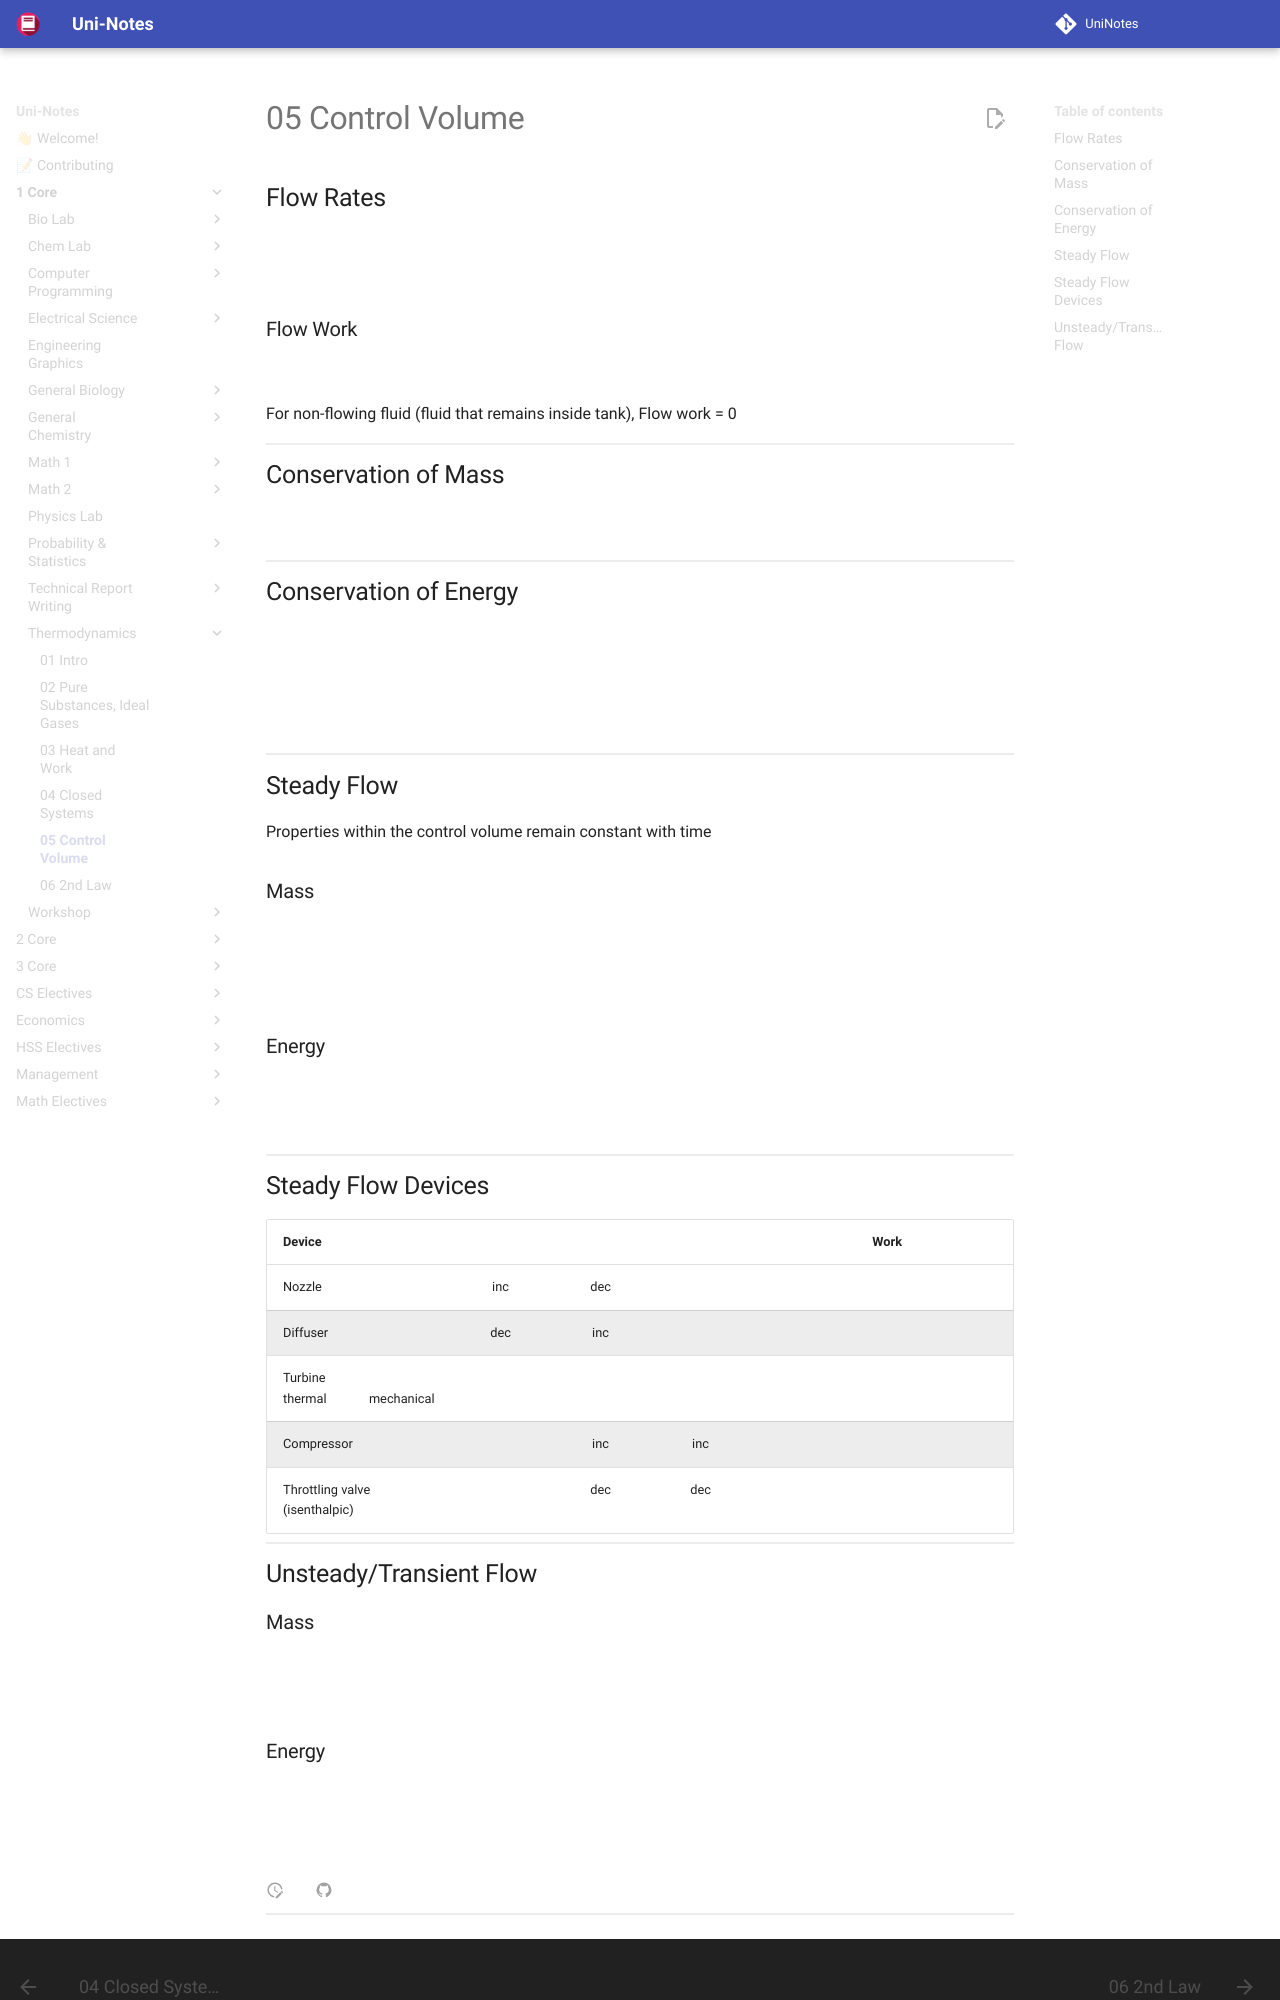

repository: uni-notes/uni-notes · page: 1_Core/Thermodynamics/05_Control_Volume/index.html · generator: mkdocs

## Flow Rates

$$
\begin{aligned}
\dot V &= vA \\
\dot m &= \rho \dot V = \rho vA \\
&= \frac{\dot V}{\nu} = \frac{vA}{\nu} \\
\Big( PV &= mRT, m = PV, \rho = \frac{P}{RT} \Big)
\end{aligned}
$$

### Flow Work

$W_\text{f} = PV$

For non-flowing fluid (fluid that remains inside tank), Flow work = 0

## Conservation of Mass

$$
\begin{aligned}
\sum m_\text{in} - \sum m_\text{out} &= \Delta m \\
\sum \dot m_\text{in} - \sum \dot m_\text{out} &= \frac{\mathrm{d} m}{\mathrm{d} t} \\
\end{aligned}
$$

## Conservation of Energy

$$
\begin{aligned}
E_\text{in} - E_\text{out} &= \Delta E_\text{cv} \\
\dot E_\text{in} - \dot E_\text{out} &= \frac{\mathrm{d} E_\text{cv}}{\mathrm{d} t} \\
\dot Q_\text{net} - \dot W_\text{net} + \dot E_\text{m, in} - \dot E_\text{m, out} &= \frac{\mathrm{d} E_\text{cv}}{\mathrm{d} t} \\
\dot E_\text{in}
&= \dot m \left[ h + \frac{v^2}{2000} + gz \right]
& (h = u + P\nu) \\
&= \dot m \left[ u + \frac{v^2}{2000} + gz \right] 
& \text{(non-flowing)}
\end{aligned}
$$

## Steady Flow

Properties within the control volume remain constant with time

### Mass

$$
\begin{aligned}
\frac{\mathrm{d} m_\text{cv}}{\mathrm{d} t} &= 0 \\
\sum \dot m_\text{in} &= \sum \dot m_\text{out} \\
\dot m_1 &= \dot m_2 \\
\rho_1 v_1 A_1 &= \rho_2 v_2 A_2 \\
\frac{v_1 A_1}{\nu_1} &= \frac{v_2 A_2}{\nu_2}
\end{aligned}
$$

### Energy

$$
\begin{aligned}
\frac{\mathrm{d} E_\text{cv}}{\mathrm{d} t} &= 0 \\
\dot E_\text{m, in} &= \dot E_\text{m, out} \\
\dot Q_\text{net} - \dot W_\text{net} + \dot E_\text{m ,in} &= \dot E_\text{m, out}
\end{aligned}
$$

## Steady Flow Devices

| Device                                | $v$  | $P$  | $T$  |                    Work                     |                                                              |
| ------------------------------------- | :--: | :--: | :--: | :-----------------------------------------: | :----------------------------------------------------------: |
| Nozzle                                | inc  | dec  |      |                                             |                                                              |
| Diffuser                              | dec  | inc  |      |                                             |                                                              |
| Turbine<br />thermal $\to$ mechanical |      |      |      |           $\dot W_\text{in} = 0$            |                                                              |
| Compressor                            |      | inc  | inc  |           $\dot W_\text{out} = 0$           |                                                              |
| Throttling valve<br />(isenthalpic)   |      | dec  | dec  | $\dot W_\text{in}  = \dot W_\text{out} = 0$ | $\begin{aligned} h_1 &= h_2 \\ u_1 + P_1 \nu_1 &= u_2 + P_2 \nu_2 \end{aligned}$ |

## Unsteady/Transient Flow

### Mass

$$
\begin{aligned}
m_\text{in} - m_\text{out} &= \Delta m_\text{cv} \\
&= m_2 - m_1 \\
\dot m_\text{in} - \dot m_\text{out} &= \frac{\mathrm{d} m_\text{cv}}{\mathrm{d} t}
\end{aligned}
$$
